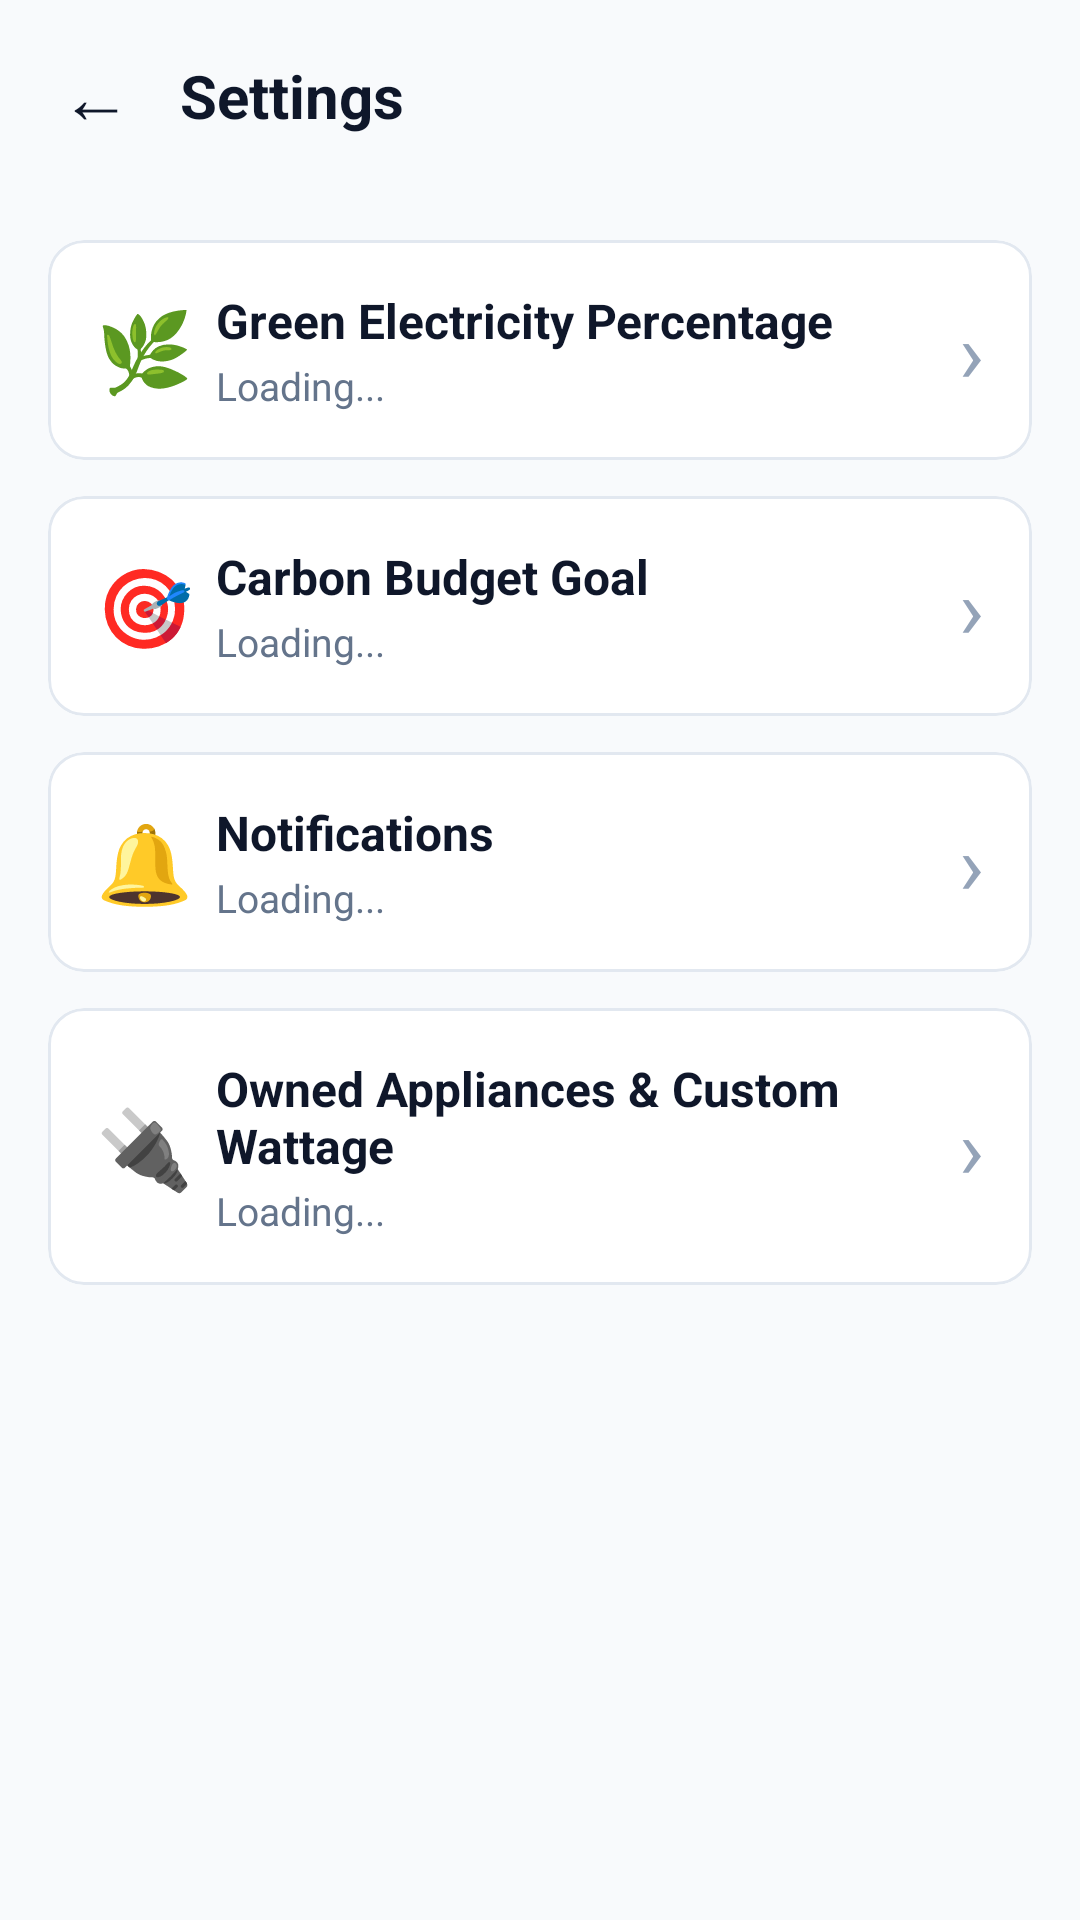

Here is an Android app screen rendered from its layout file. Give the layout XML and the strings, colors and styles it references.
<!-- AndroidManifest.xml: application theme Theme.CarbonWise -->
<!-- res/layout/activity_settings.xml -->
<?xml version="1.0" encoding="utf-8"?>
<LinearLayout xmlns:android="http://schemas.android.com/apk/res/android"
    xmlns:app="http://schemas.android.com/apk/res-auto"
    xmlns:tools="http://schemas.android.com/tools"
    android:layout_width="match_parent"
    android:layout_height="match_parent"
    android:background="#F8FAFC"
    android:orientation="vertical"
    tools:ignore="HardcodedText">

    <include
        layout="@layout/include_settings_header"
        android:layout_width="match_parent"
        android:layout_height="wrap_content" />

    <ScrollView
        android:layout_width="match_parent"
        android:layout_height="0dp"
        android:layout_weight="1"
        android:fillViewport="true">

        <LinearLayout
            android:layout_width="match_parent"
            android:layout_height="wrap_content"
            android:orientation="vertical"
            android:padding="16dp">

            
            <com.google.android.material.card.MaterialCardView
                android:id="@+id/cardGreen"
                android:layout_width="match_parent"
                android:layout_height="wrap_content"
                android:layout_marginBottom="12dp"
                android:clickable="true"
                android:focusable="true"
                app:cardBackgroundColor="#FFFFFF"
                app:cardCornerRadius="12dp"
                app:cardElevation="0dp"
                app:strokeColor="#E2E8F0"
                app:strokeWidth="1dp">

                <LinearLayout
                    android:layout_width="match_parent"
                    android:layout_height="wrap_content"
                    android:gravity="center_vertical"
                    android:minHeight="72dp"
                    android:orientation="horizontal"
                    android:padding="16dp">

                    <TextView
                        android:layout_width="40dp"
                        android:layout_height="wrap_content"
                        android:text="🌿"
                        android:textSize="26sp" />

                    <LinearLayout
                        android:layout_width="0dp"
                        android:layout_height="wrap_content"
                        android:layout_weight="1"
                        android:orientation="vertical">

                        <TextView
                            android:layout_width="wrap_content"
                            android:layout_height="wrap_content"
                            android:text="Green Electricity Percentage"
                            android:textColor="#0F172A"
                            android:textSize="16sp"
                            android:textStyle="bold" />

                        <TextView
                            android:id="@+id/tvGreenSummary"
                            android:layout_width="wrap_content"
                            android:layout_height="wrap_content"
                            android:layout_marginTop="2dp"
                            android:text="Loading..."
                            android:textColor="#64748B"
                            android:textSize="13sp" />
                    </LinearLayout>

                    <TextView
                        android:layout_width="wrap_content"
                        android:layout_height="wrap_content"
                        android:text="›"
                        android:textColor="#94A3B8"
                        android:textSize="28sp" />
                </LinearLayout>
            </com.google.android.material.card.MaterialCardView>

            
            <com.google.android.material.card.MaterialCardView
                android:id="@+id/cardBudget"
                android:layout_width="match_parent"
                android:layout_height="wrap_content"
                android:layout_marginBottom="12dp"
                android:clickable="true"
                android:focusable="true"
                app:cardBackgroundColor="#FFFFFF"
                app:cardCornerRadius="12dp"
                app:cardElevation="0dp"
                app:strokeColor="#E2E8F0"
                app:strokeWidth="1dp">

                <LinearLayout
                    android:layout_width="match_parent"
                    android:layout_height="wrap_content"
                    android:gravity="center_vertical"
                    android:minHeight="72dp"
                    android:orientation="horizontal"
                    android:padding="16dp">

                    <TextView
                        android:layout_width="40dp"
                        android:layout_height="wrap_content"
                        android:text="🎯"
                        android:textSize="26sp" />

                    <LinearLayout
                        android:layout_width="0dp"
                        android:layout_height="wrap_content"
                        android:layout_weight="1"
                        android:orientation="vertical">

                        <TextView
                            android:layout_width="wrap_content"
                            android:layout_height="wrap_content"
                            android:text="Carbon Budget Goal"
                            android:textColor="#0F172A"
                            android:textSize="16sp"
                            android:textStyle="bold" />

                        <TextView
                            android:id="@+id/tvBudgetSummary"
                            android:layout_width="wrap_content"
                            android:layout_height="wrap_content"
                            android:layout_marginTop="2dp"
                            android:text="Loading..."
                            android:textColor="#64748B"
                            android:textSize="13sp" />
                    </LinearLayout>

                    <TextView
                        android:layout_width="wrap_content"
                        android:layout_height="wrap_content"
                        android:text="›"
                        android:textColor="#94A3B8"
                        android:textSize="28sp" />
                </LinearLayout>
            </com.google.android.material.card.MaterialCardView>

            
            <com.google.android.material.card.MaterialCardView
                android:id="@+id/cardNotifications"
                android:layout_width="match_parent"
                android:layout_height="wrap_content"
                android:layout_marginBottom="12dp"
                android:clickable="true"
                android:focusable="true"
                app:cardBackgroundColor="#FFFFFF"
                app:cardCornerRadius="12dp"
                app:cardElevation="0dp"
                app:strokeColor="#E2E8F0"
                app:strokeWidth="1dp">

                <LinearLayout
                    android:layout_width="match_parent"
                    android:layout_height="wrap_content"
                    android:gravity="center_vertical"
                    android:minHeight="72dp"
                    android:orientation="horizontal"
                    android:padding="16dp">

                    <TextView
                        android:layout_width="40dp"
                        android:layout_height="wrap_content"
                        android:text="🔔"
                        android:textSize="26sp" />

                    <LinearLayout
                        android:layout_width="0dp"
                        android:layout_height="wrap_content"
                        android:layout_weight="1"
                        android:orientation="vertical">

                        <TextView
                            android:layout_width="wrap_content"
                            android:layout_height="wrap_content"
                            android:text="Notifications"
                            android:textColor="#0F172A"
                            android:textSize="16sp"
                            android:textStyle="bold" />

                        <TextView
                            android:id="@+id/tvNotificationsSummary"
                            android:layout_width="wrap_content"
                            android:layout_height="wrap_content"
                            android:layout_marginTop="2dp"
                            android:text="Loading..."
                            android:textColor="#64748B"
                            android:textSize="13sp" />
                    </LinearLayout>

                    <TextView
                        android:layout_width="wrap_content"
                        android:layout_height="wrap_content"
                        android:text="›"
                        android:textColor="#94A3B8"
                        android:textSize="28sp" />
                </LinearLayout>
            </com.google.android.material.card.MaterialCardView>

            
            <com.google.android.material.card.MaterialCardView
                android:id="@+id/cardAppliances"
                android:layout_width="match_parent"
                android:layout_height="wrap_content"
                android:layout_marginBottom="12dp"
                android:clickable="true"
                android:focusable="true"
                app:cardBackgroundColor="#FFFFFF"
                app:cardCornerRadius="12dp"
                app:cardElevation="0dp"
                app:strokeColor="#E2E8F0"
                app:strokeWidth="1dp">

                <LinearLayout
                    android:layout_width="match_parent"
                    android:layout_height="wrap_content"
                    android:gravity="center_vertical"
                    android:minHeight="72dp"
                    android:orientation="horizontal"
                    android:padding="16dp">

                    <TextView
                        android:layout_width="40dp"
                        android:layout_height="wrap_content"
                        android:text="🔌"
                        android:textSize="26sp" />

                    <LinearLayout
                        android:layout_width="0dp"
                        android:layout_height="wrap_content"
                        android:layout_weight="1"
                        android:orientation="vertical">

                        <TextView
                            android:layout_width="wrap_content"
                            android:layout_height="wrap_content"
                            android:text="Owned Appliances &amp; Custom Wattage"
                            android:textColor="#0F172A"
                            android:textSize="16sp"
                            android:textStyle="bold" />

                        <TextView
                            android:id="@+id/tvAppliancesSummary"
                            android:layout_width="wrap_content"
                            android:layout_height="wrap_content"
                            android:layout_marginTop="2dp"
                            android:text="Loading..."
                            android:textColor="#64748B"
                            android:textSize="13sp" />
                    </LinearLayout>

                    <TextView
                        android:layout_width="wrap_content"
                        android:layout_height="wrap_content"
                        android:text="›"
                        android:textColor="#94A3B8"
                        android:textSize="28sp" />
                </LinearLayout>
            </com.google.android.material.card.MaterialCardView>

        </LinearLayout>
    </ScrollView>
</LinearLayout>
<!-- res/layout/include_settings_header.xml (included above) -->
<?xml version="1.0" encoding="utf-8"?>
<LinearLayout xmlns:android="http://schemas.android.com/apk/res/android"
    xmlns:tools="http://schemas.android.com/tools"
    android:layout_width="match_parent"
    android:layout_height="wrap_content"
    android:background="#F8FAFC"
    android:gravity="center_vertical"
    android:orientation="horizontal"
    android:paddingHorizontal="8dp"
    android:paddingVertical="8dp"
    tools:ignore="HardcodedText">

    <TextView
        android:id="@+id/btnSettingsBack"
        android:layout_width="48dp"
        android:layout_height="48dp"
        android:background="?attr/selectableItemBackgroundBorderless"
        android:clickable="true"
        android:contentDescription="Back"
        android:focusable="true"
        android:gravity="center"
        android:text="←"
        android:textColor="#0F172A"
        android:textSize="24sp" />

    <TextView
        android:id="@+id/tvScreenTitle"
        android:layout_width="0dp"
        android:layout_height="wrap_content"
        android:layout_marginStart="4dp"
        android:layout_weight="1"
        android:singleLine="true"
        android:text="Settings"
        android:textColor="#0F172A"
        android:textSize="20sp"
        android:textStyle="bold" />
</LinearLayout>
<!-- resources referenced by this layout -->
<resources>
  <style name="Theme.CarbonWise" parent="Base.Theme.CarbonWise" />
  <style name="Base.Theme.CarbonWise" parent="Theme.Material3.DayNight.NoActionBar">
          
          <item name="colorPrimary">@color/primary_blue</item>
          <item name="colorOnPrimary">@color/white</item>
          <item name="colorPrimaryVariant">@color/primary_dark_blue</item>
          <item name="colorSecondary">@color/blue_accent</item>
  
          
          <item name="android:statusBarColor">@color/primary_dark_blue</item>
          <item name="android:windowLightStatusBar">false</item>
      </style>
  <color name="primary_blue">#1976D2</color>
  <color name="white">#FFFFFF</color>
  <color name="primary_dark_blue">#0D47A1</color>
  <color name="blue_accent">#0288D1</color>
</resources>
